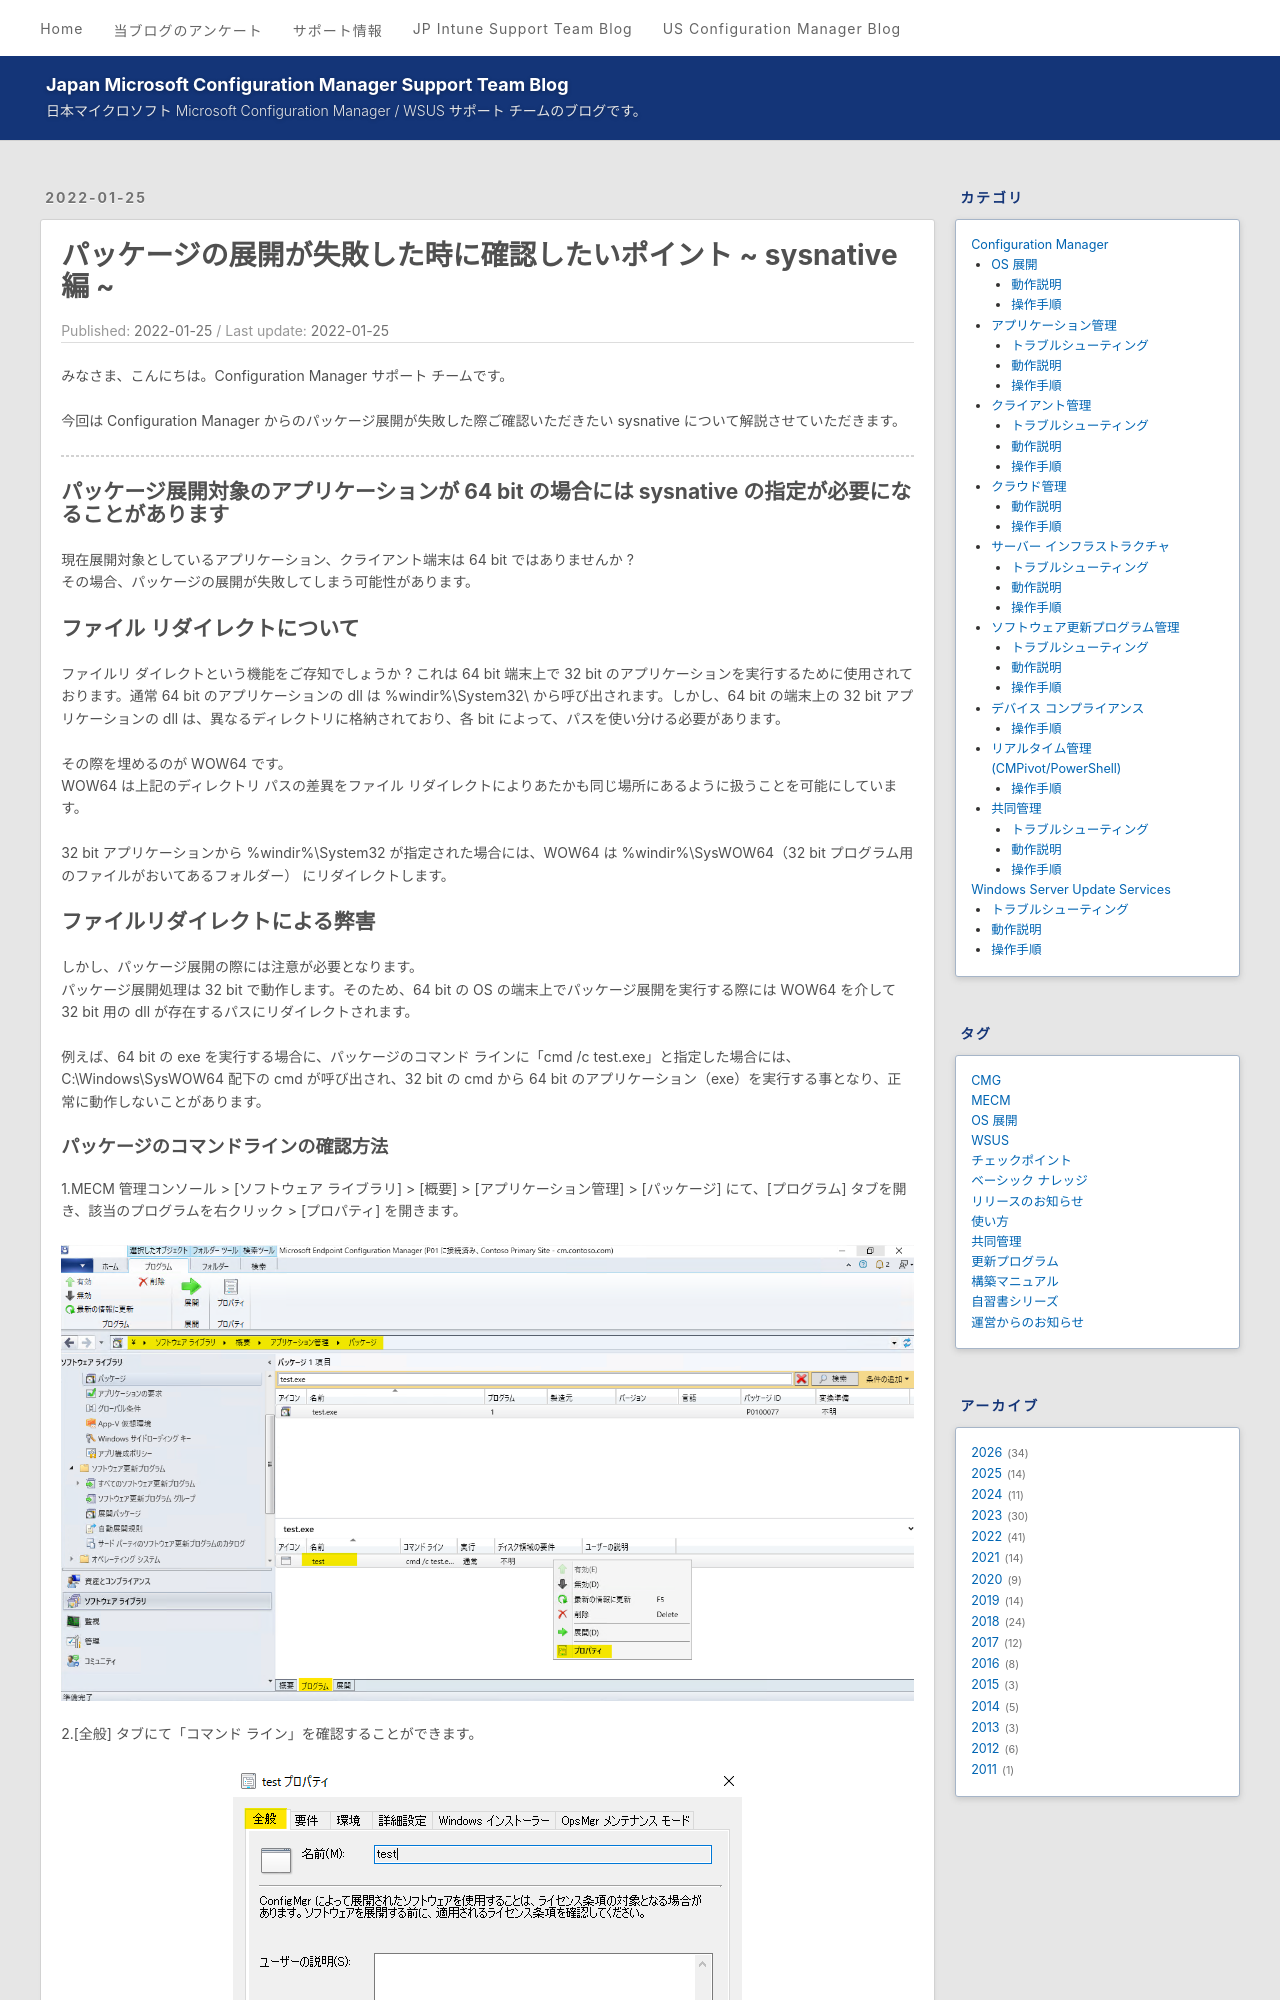

repository: jpmem/blog · page: mecm/20220125_01/index.html · generator: jekyll

---
title: パッケージの展開が失敗した時に確認したいポイント ~ sysnative 編 ~
date: 2022-01-25
categories:
  - [Configuration Manager, アプリケーション管理, トラブルシューティング]
tags:
  - MECM
---

みなさま、こんにちは。Configuration Manager サポート チームです。

今回は Configuration Manager からのパッケージ展開が失敗した際ご確認いただきたい sysnative について解説させていただきます。

---

## パッケージ展開対象のアプリケーションが 64 bit の場合には sysnative の指定が必要になることがあります

現在展開対象としているアプリケーション、クライアント端末は 64 bit ではありませんか ?
その場合、パッケージの展開が失敗してしまう可能性があります。

## ファイル リダイレクトについて

ファイルリ ダイレクトという機能をご存知でしょうか ? これは 64 bit 端末上で 32 bit のアプリケーションを実行するために使用されております。通常 64 bit のアプリケーションの dll は %windir%\System32\ から呼び出されます。しかし、64 bit の端末上の 32 bit アプリケーションの dll は、異なるディレクトリに格納されており、各 bit によって、パスを使い分ける必要があります。

その際を埋めるのが WOW64 です。
WOW64 は上記のディレクトリ パスの差異をファイル リダイレクトによりあたかも同じ場所にあるように扱うことを可能にしています。

32 bit アプリケーションから %windir%\System32 が指定された場合には、WOW64 は %windir%\SysWOW64（32 bit プログラム用のファイルがおいてあるフォルダー） にリダイレクトします。
